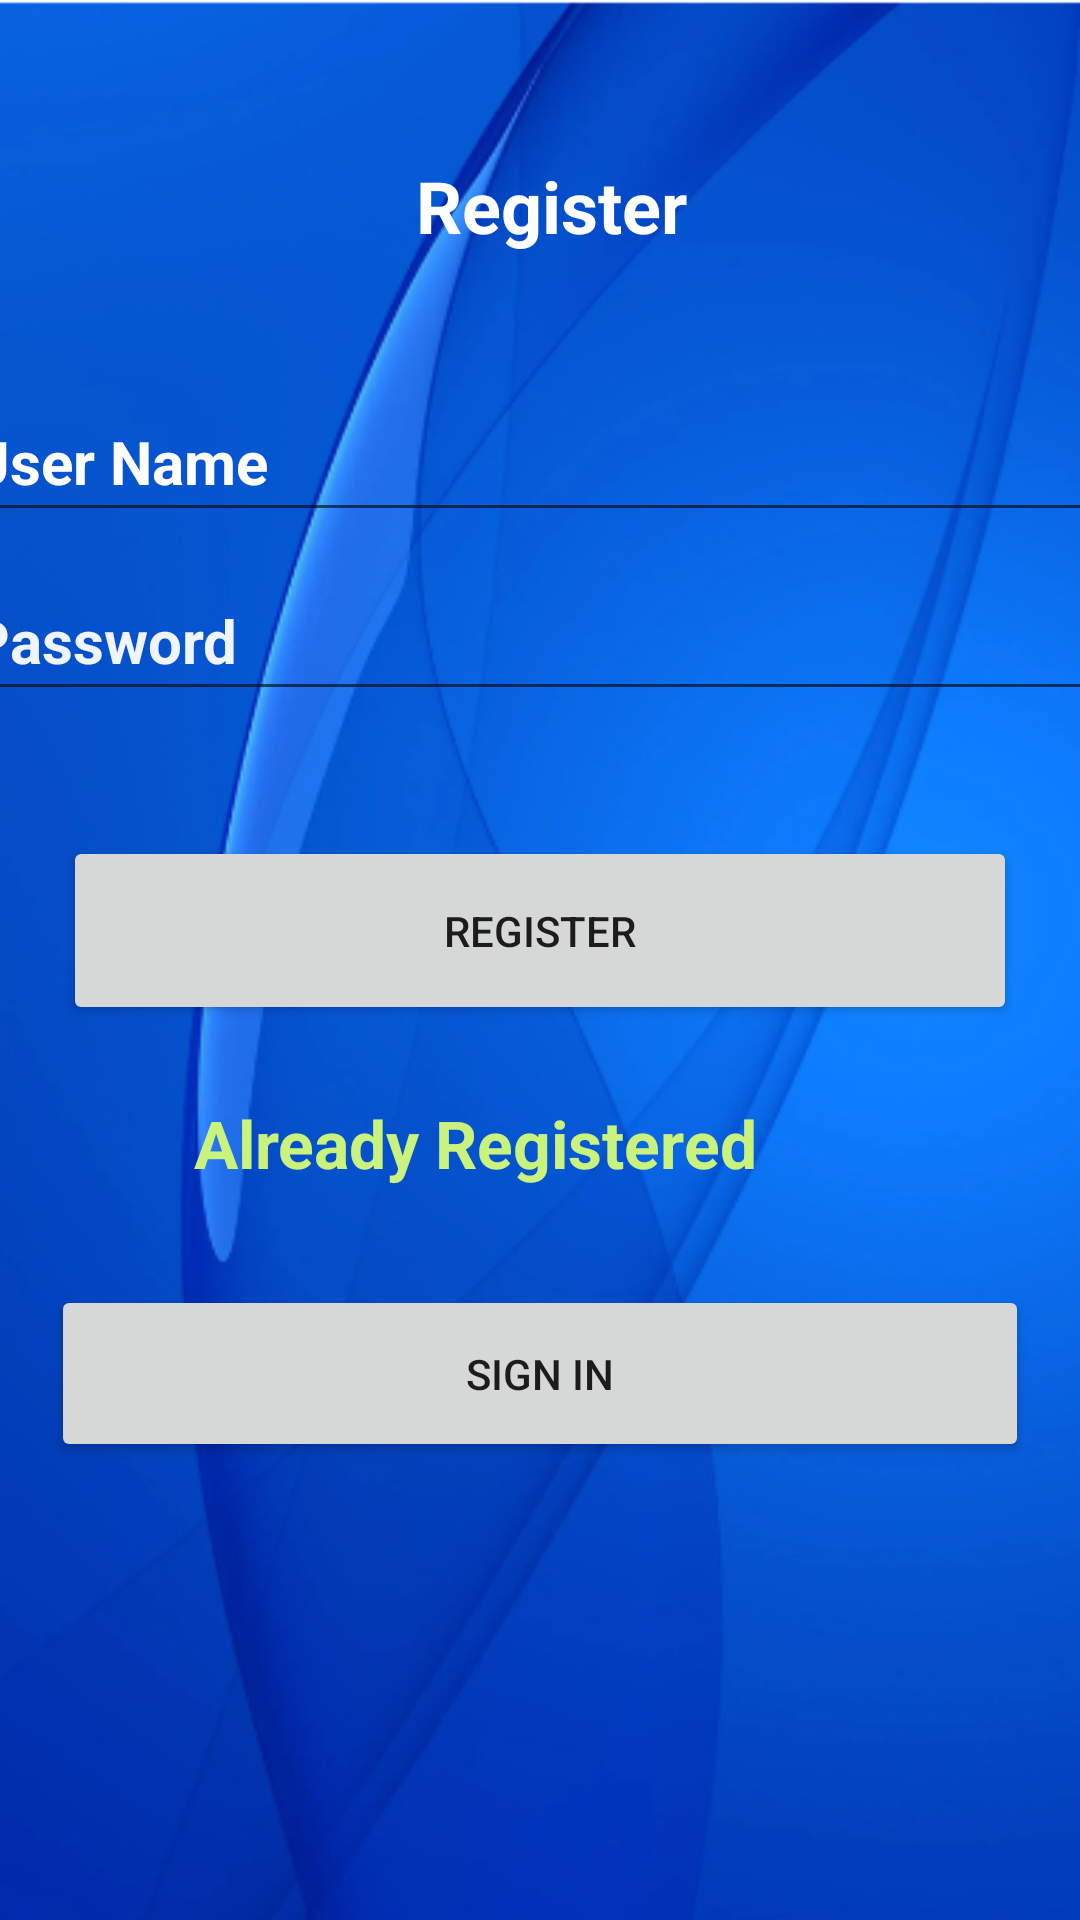

Layout XML and referenced resources for this Android screen:
<!-- AndroidManifest.xml: application theme Theme.LTCEConnect -->
<!-- res/layout/activity_main.xml -->
<?xml version="1.0" encoding="utf-8"?>
<androidx.constraintlayout.widget.ConstraintLayout
    xmlns:android="http://schemas.android.com/apk/res/android"
    xmlns:app="http://schemas.android.com/apk/res-auto"
    xmlns:tools="http://schemas.android.com/tools"
    android:layout_width="match_parent"
    android:layout_height="match_parent"
    android:orientation="vertical"
    android:background="@drawable/bb"
    tools:context=".MainActivity">


    <TextView
        android:id="@+id/textView2"
        android:layout_width="152dp"
        android:layout_height="44dp"
        android:foregroundGravity="center"
        android:text="Register"
        android:textColor="#FFFFFF"
        android:textSize="24sp"
        android:textStyle="bold"
        app:layout_constraintBottom_toBottomOf="parent"
        app:layout_constraintEnd_toEndOf="parent"
        app:layout_constraintHorizontal_bias="0.667"
        app:layout_constraintStart_toStartOf="parent"
        app:layout_constraintTop_toTopOf="parent"
        app:layout_constraintVertical_bias="0.088" />

    <EditText
        android:id="@+id/username"
        style="@style/Widget.MaterialComponents.TextInputLayout.OutlinedBox"
        android:layout_width="389dp"
        android:layout_height="50dp"
        android:hint="User Name"
        android:textColor="#FFFFFF"
        android:textColorHint="#FFFFFF"

        android:textSize="20sp"
        android:textStyle="bold"
        app:helperText="Required"
        app:layout_constraintBottom_toBottomOf="parent"
        app:layout_constraintEnd_toEndOf="parent"
        app:layout_constraintHorizontal_bias="0.5"
        app:layout_constraintStart_toStartOf="parent"
        app:layout_constraintTop_toTopOf="parent"
        app:layout_constraintVertical_bias="0.216"
        tools:ignore="TouchTargetSizeCheck,DuplicateClickableBoundsCheck" />

    <EditText
        android:id="@+id/password"
        android:layout_width="390dp"
        android:layout_height="50dp"
        android:ems="10"
        android:hint="Password"
        android:inputType="textPassword"
        android:textColor="#FFFFFF"
        android:textColorHint="#F0FFFFFF"
        android:textSize="20sp"
        android:textStyle="bold"
        app:layout_constraintBottom_toBottomOf="parent"
        app:layout_constraintEnd_toEndOf="parent"
        app:layout_constraintHorizontal_bias="0.476"
        app:layout_constraintStart_toStartOf="parent"
        app:layout_constraintTop_toTopOf="parent"
        app:layout_constraintVertical_bias="0.317"
        tools:ignore="TouchTargetSizeCheck,SpeakableTextPresentCheck" />

    <Button
        android:id="@+id/regbtn"
        android:layout_width="318dp"
        android:layout_height="63dp"
        android:text="Register"
        app:layout_constraintBottom_toBottomOf="parent"
        app:layout_constraintEnd_toEndOf="parent"
        app:layout_constraintStart_toStartOf="parent"
        app:layout_constraintTop_toTopOf="parent"
        app:layout_constraintVertical_bias="0.483"
        tools:ignore="TouchTargetSizeCheck" />

    <Button
        android:id="@+id/signbtn"
        android:layout_width="326dp"
        android:layout_height="59dp"
        android:text="Sign IN"
        app:layout_constraintBottom_toBottomOf="parent"
        app:layout_constraintEnd_toEndOf="parent"
        app:layout_constraintStart_toStartOf="parent"
        app:layout_constraintTop_toTopOf="parent"
        app:layout_constraintVertical_bias="0.737" />

    <TextView
        android:id="@+id/textView5"
        android:layout_width="230dp"
        android:layout_height="48dp"
        android:text="Already Registered"
        android:textColor="#C9F37C"
        android:textSize="22dp"
        android:textStyle="bold"
        app:layout_constraintBottom_toBottomOf="parent"
        app:layout_constraintEnd_toEndOf="parent"
        app:layout_constraintHorizontal_bias="0.497"
        app:layout_constraintStart_toStartOf="parent"
        app:layout_constraintTop_toTopOf="parent"
        app:layout_constraintVertical_bias="0.619" />

</androidx.constraintlayout.widget.ConstraintLayout>
<!-- resources referenced by this layout -->
<resources>
  <!-- drawable bb: png bitmap (drawable, 133413 bytes) -->
  <style name="Theme.LTCEConnect" parent="Theme.MaterialComponents.DayNight.NoActionBar">
          
          <item name="colorPrimary">@color/purple_500</item>
          <item name="colorPrimaryVariant">@color/purple_700</item>
          <item name="colorOnPrimary">@color/white</item>
          
          <item name="colorSecondary">@color/teal_200</item>
          <item name="colorSecondaryVariant">@color/teal_700</item>
          <item name="colorOnSecondary">@color/black</item>
          
          <item name="android:statusBarColor" tools:targetApi="l">?attr/colorPrimaryVariant</item>
          
      </style>
  <color name="purple_500">#FF6200EE</color>
  <color name="purple_700">#FF3700B3</color>
  <color name="white">#FFFFFFFF</color>
  <color name="teal_200">#09F1DA</color>
  <color name="teal_700">#FF018786</color>
  <color name="black">#FF000000</color>
</resources>
